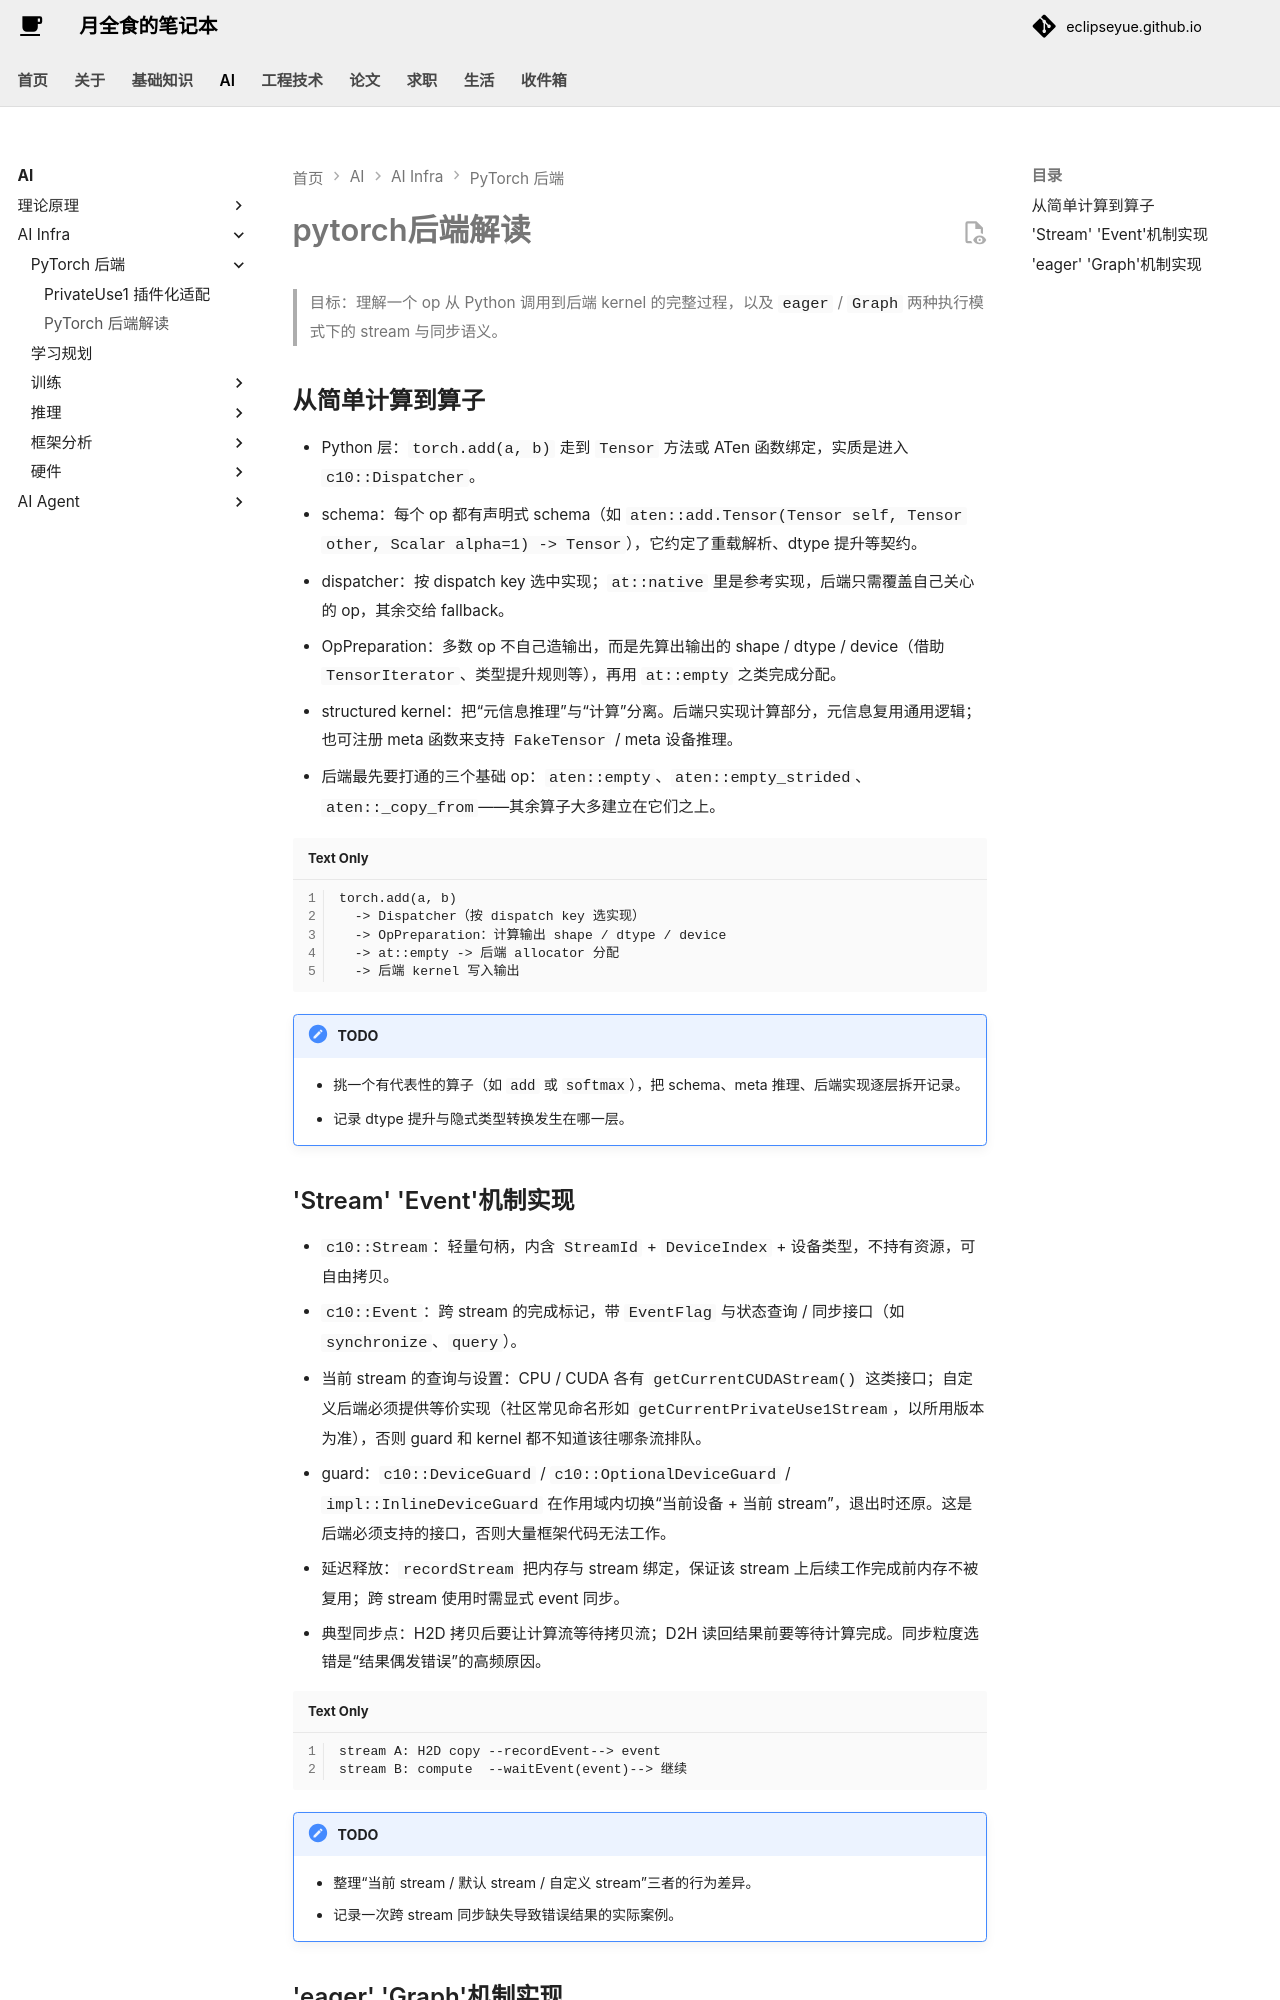

repository: EclipseYue/eclipseyue.github.io · page: AI/infra/pytorch-backend/pytorch2.x/index.html · generator: mkdocs

# pytorch后端解读

> 目标：理解一个 op 从 Python 调用到后端 kernel 的完整过程，以及 `eager` / `Graph` 两种执行模式下的 stream 与同步语义。

## 从简单计算到算子

- Python 层：`torch.add(a, b)` 走到 `Tensor` 方法或 ATen 函数绑定，实质是进入 `c10::Dispatcher`。
- schema：每个 op 都有声明式 schema（如 `aten::add.Tensor(Tensor self, Tensor other, Scalar alpha=1) -> Tensor`），它约定了重载解析、dtype 提升等契约。
- dispatcher：按 dispatch key 选中实现；`at::native` 里是参考实现，后端只需覆盖自己关心的 op，其余交给 fallback。
- OpPreparation：多数 op 不自己造输出，而是先算出输出的 shape / dtype / device（借助 `TensorIterator`、类型提升规则等），再用 `at::empty` 之类完成分配。
- structured kernel：把“元信息推理”与“计算”分离。后端只实现计算部分，元信息复用通用逻辑；也可注册 meta 函数来支持 `FakeTensor` / meta 设备推理。
- 后端最先要打通的三个基础 op：`aten::empty`、`aten::empty_strided`、`aten::_copy_from`——其余算子大多建立在它们之上。

```text
torch.add(a, b)
  -> Dispatcher（按 dispatch key 选实现）
  -> OpPreparation：计算输出 shape / dtype / device
  -> at::empty -> 后端 allocator 分配
  -> 后端 kernel 写入输出
```

!!! note "TODO"
    - 挑一个有代表性的算子（如 `add` 或 `softmax`），把 schema、meta 推理、后端实现逐层拆开记录。
    - 记录 dtype 提升与隐式类型转换发生在哪一层。
